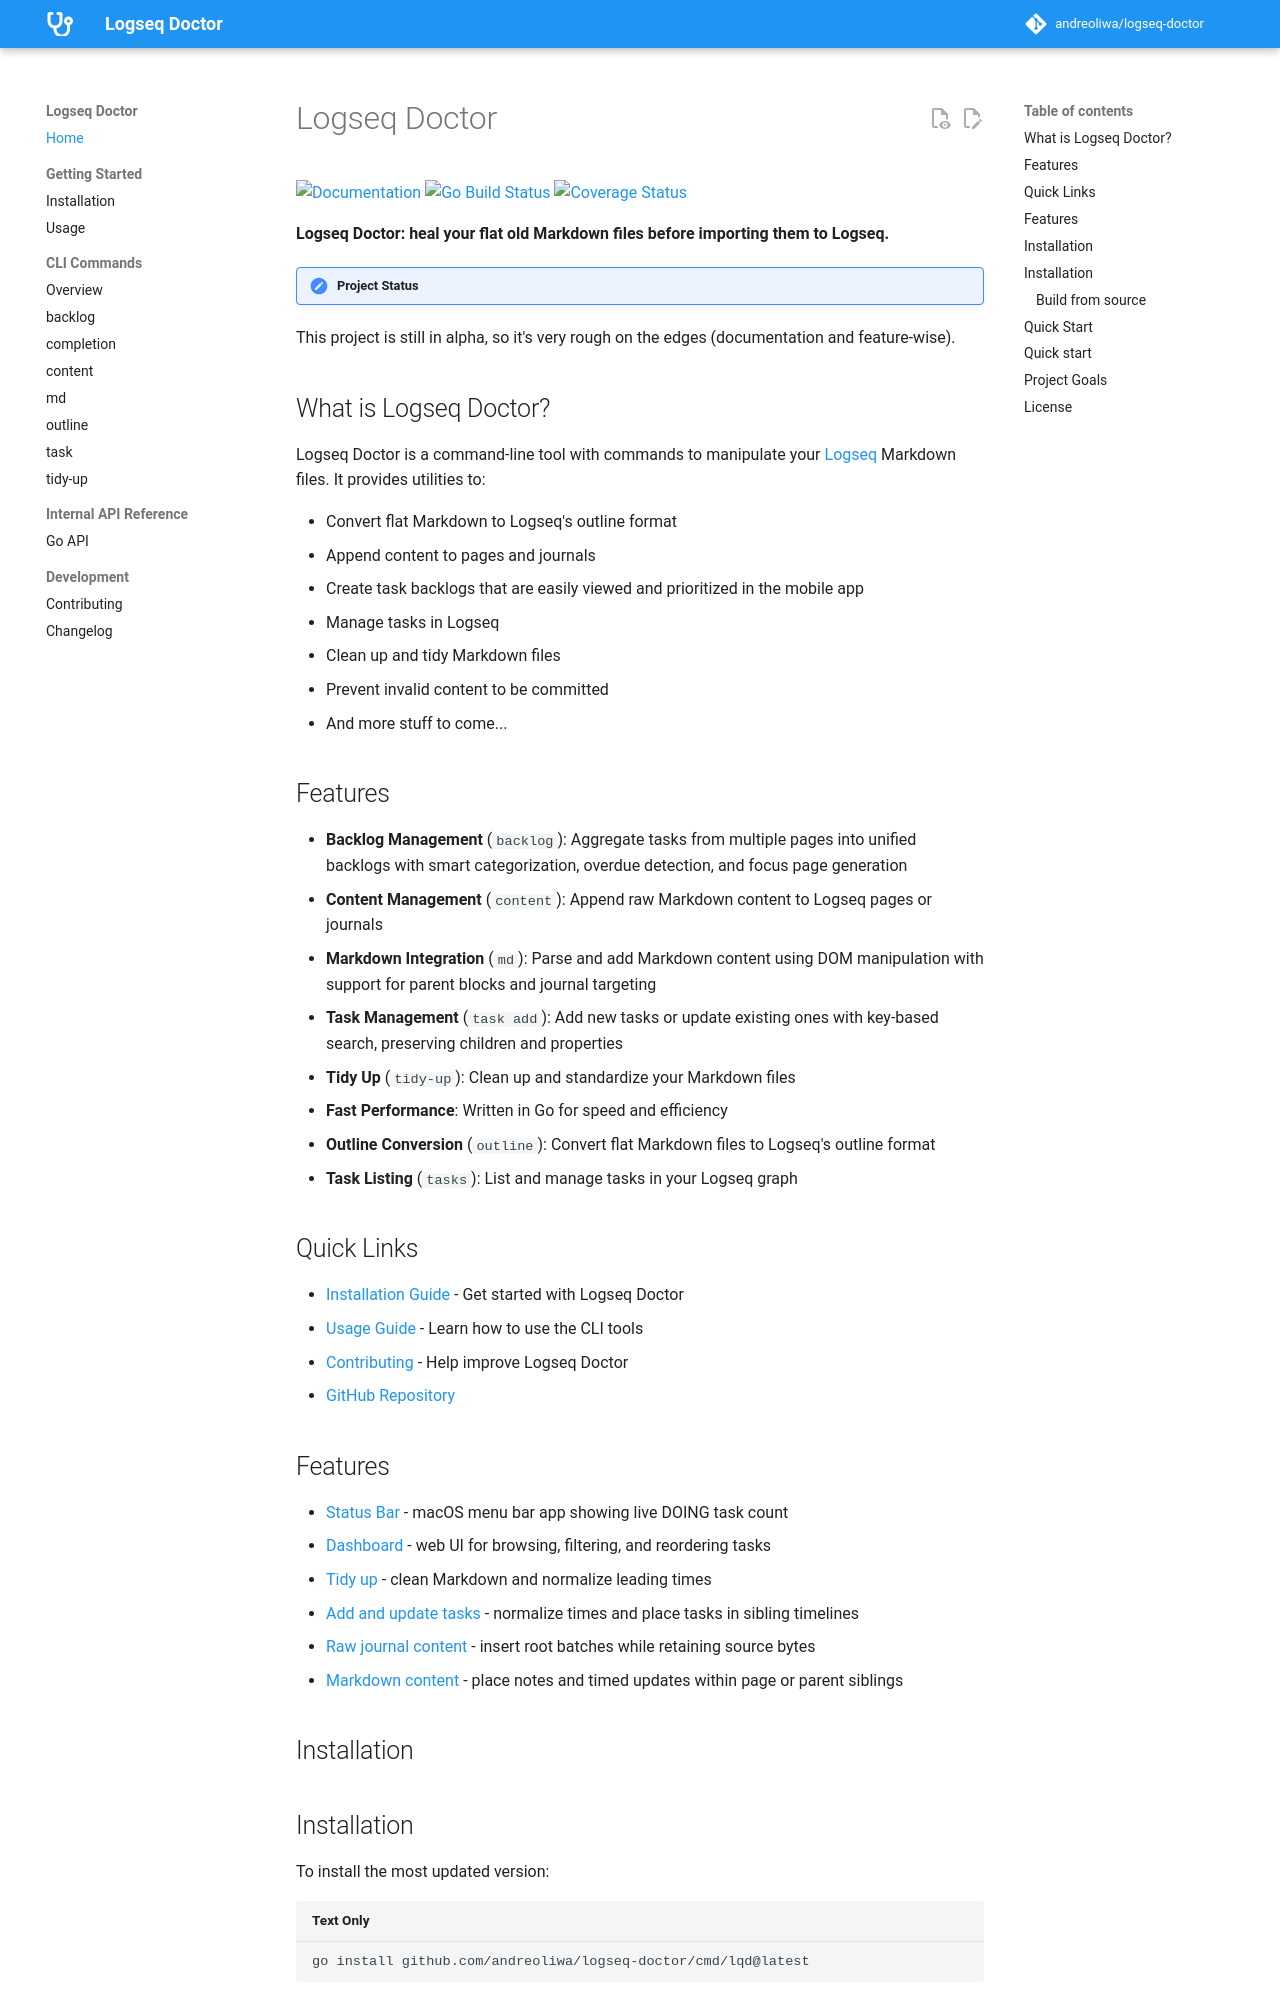

repository: andreoliwa/logseq-doctor · page: index.html · generator: mkdocs

# Logseq Doctor

--8<-- "readme.md:badges"

--8<-- "readme.md:tagline"

!!! note "Project Status"
This project is still in alpha, so it's very rough on the edges (documentation and feature-wise).

--8<-- "readme.md:description"

--8<-- "readme.md:features"

## Quick Links

- [Installation Guide](installation.md) - Get started with Logseq Doctor
- [Usage Guide](usage.md) - Learn how to use the CLI tools
- [Contributing](contributing.md) - Help improve Logseq Doctor
- [GitHub Repository](https://github.com/andreoliwa/logseq-doctor)
